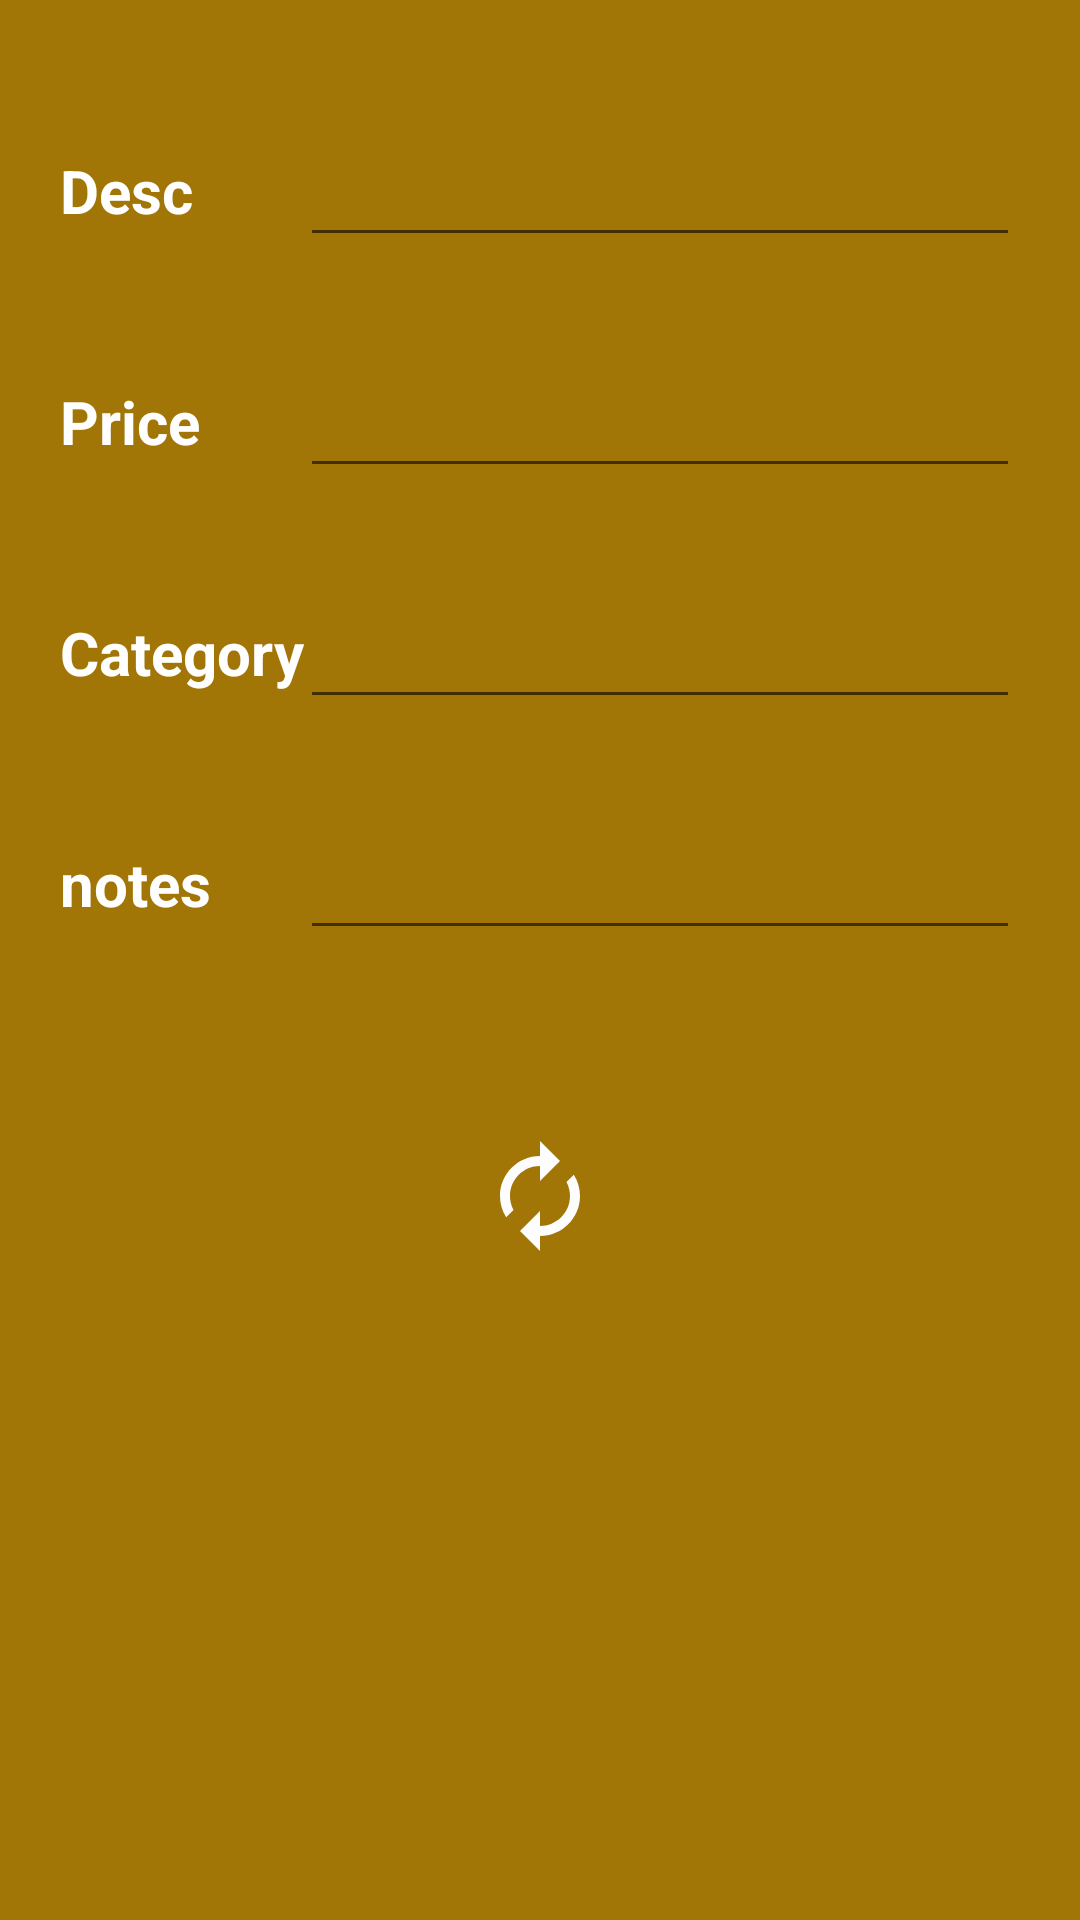

Reconstruct the res/layout file that produces this screen, plus the resources it refers to.
<!-- AndroidManifest.xml: application theme AppTheme -->
<!-- res/layout/activity_update_expense.xml -->
<?xml version="1.0" encoding="utf-8"?>
<layout xmlns:android="http://schemas.android.com/apk/res/android"
    xmlns:app="http://schemas.android.com/apk/res-auto"
    xmlns:tools="http://schemas.android.com/tools">

    <androidx.constraintlayout.widget.ConstraintLayout
        android:layout_width="match_parent"
        android:layout_height="match_parent"
        tools:context=".activity.UpdateExpenseActivity"
        android:background="@color/colorPrimaryDark">

        <TextView
            android:id="@+id/textView"
            android:text="Desc"
            style="@style/updateExpenseNameTextView"
            app:layout_constraintStart_toStartOf="parent"
            app:layout_constraintTop_toTopOf="parent" />

        <TextView
            style="@style/updateExpenseNameTextView"
            android:id="@+id/textView2"
            android:text="Price"
            app:layout_constraintStart_toStartOf="parent"
            app:layout_constraintTop_toBottomOf="@+id/textView" />

        <TextView
            android:id="@+id/textView3"
            style="@style/updateExpenseNameTextView"
            android:text="Category"
            app:layout_constraintStart_toStartOf="parent"
            app:layout_constraintTop_toBottomOf="@+id/textView2" />

        <TextView
            android:id="@+id/textView4"
            style="@style/updateExpenseNameTextView"
            android:text="notes"
            app:layout_constraintStart_toStartOf="parent"
            app:layout_constraintTop_toBottomOf="@+id/textView3" />

        <EditText
            android:id="@+id/descText"
            style="@style/updateExpenseValueTextView"
            app:layout_constraintBottom_toBottomOf="@+id/textView"
            app:layout_constraintEnd_toEndOf="parent"
            app:layout_constraintTop_toTopOf="@+id/textView" />

        <EditText
            android:id="@+id/priceText"
            style="@style/updateExpenseValueTextView"
            app:layout_constraintBottom_toBottomOf="@+id/textView2"
            app:layout_constraintEnd_toEndOf="parent"
            app:layout_constraintTop_toTopOf="@+id/textView2" />

        <EditText
            android:id="@+id/categoryText"
            style="@style/updateExpenseValueTextView"
            app:layout_constraintBottom_toBottomOf="@+id/textView3"
            app:layout_constraintEnd_toEndOf="parent"
            app:layout_constraintTop_toTopOf="@+id/textView3" />

        <EditText
            android:id="@+id/notesText"
            style="@style/updateExpenseValueTextView"
            app:layout_constraintBottom_toBottomOf="@+id/textView4"
            app:layout_constraintEnd_toEndOf="parent"
            app:layout_constraintTop_toTopOf="@+id/textView4" />

        <ImageButton
            android:id="@+id/updateBtn"
            android:layout_width="wrap_content"
            android:layout_height="wrap_content"
            android:layout_marginTop="52dp"
            android:src="@drawable/ic_update_black_24dp"
            style="@style/Widget.AppCompat.Button.Borderless"
            app:layout_constraintEnd_toEndOf="parent"
            app:layout_constraintStart_toStartOf="parent"
            app:layout_constraintTop_toBottomOf="@+id/notesText" />
    </androidx.constraintlayout.widget.ConstraintLayout>
</layout>
<!-- resources referenced by this layout -->
<resources>
  <color name="colorPrimaryDark">#A27606</color>
  <!-- drawable ic_update_black_24dp (drawable) -->
  <vector android:height="40dp"
      android:tint="#FDFDFE"
      android:viewportHeight="24.0"
      android:viewportWidth="24.0"
      android:width="40dp"
      xmlns:android="http://schemas.android.com/apk/res/android">
      <path
          android:fillColor="#FF000000"
          android:pathData="M12,6v3l4,-4 -4,-4v3c-4.42,0 -8,3.58 -8,8 0,1.57 0.46,3.03 1.24,4.26L6.7,14.8c-0.45,-0.83 -0.7,-1.79 -0.7,-2.8 0,-3.31 2.69,-6 6,-6zM18.76,7.74L17.3,9.2c0.44,0.84 0.7,1.79 0.7,2.8 0,3.31 -2.69,6 -6,6v-3l-4,4 4,4v-3c4.42,0 8,-3.58 8,-8 0,-1.57 -0.46,-3.03 -1.24,-4.26z" />
  </vector>
  <style name="updateExpenseNameTextView" parent="RowTextStyle">
          <item name="android:layout_width">wrap_content</item>
          <item name="android:layout_height">wrap_content</item>
          <item name="android:layout_marginStart">20dp</item>
          <item name="android:layout_marginTop">50dp</item>
          <item name="android:textAlignment">viewStart</item>
      </style>
  <style name="updateExpenseValueTextView" parent="RowTextStyle">
          <item name="android:layout_width">240dp</item>
          <item name="android:layout_height">wrap_content</item>
          <item name="android:layout_marginEnd">20dp</item>
          <item name="android:textAlignment">viewEnd</item>
          <item name="android:inputType">textPersonName</item>
      </style>
  <style name="AppTheme" parent="Theme.AppCompat.Light.DarkActionBar">
          
          <item name="colorPrimary">@color/colorPrimary</item>
          <item name="colorPrimaryDark">@color/colorPrimaryDark</item>
          <item name="colorAccent">@color/colorAccent</item>
      </style>
  <style name="RowTextStyle">
          <item name="android:textStyle">bold</item>
          <item name="android:textSize">@dimen/mediamTextSize</item>
          <item name="android:textColor">@color/showTextColor</item>
      </style>
  <color name="colorPrimary">#f8ba3c</color>
  <color name="colorAccent">#fb6542</color>
  <item name="mediamTextSize" type="dimen">20sp</item>
  <color name="showTextColor">#FFFFFF</color>
</resources>
